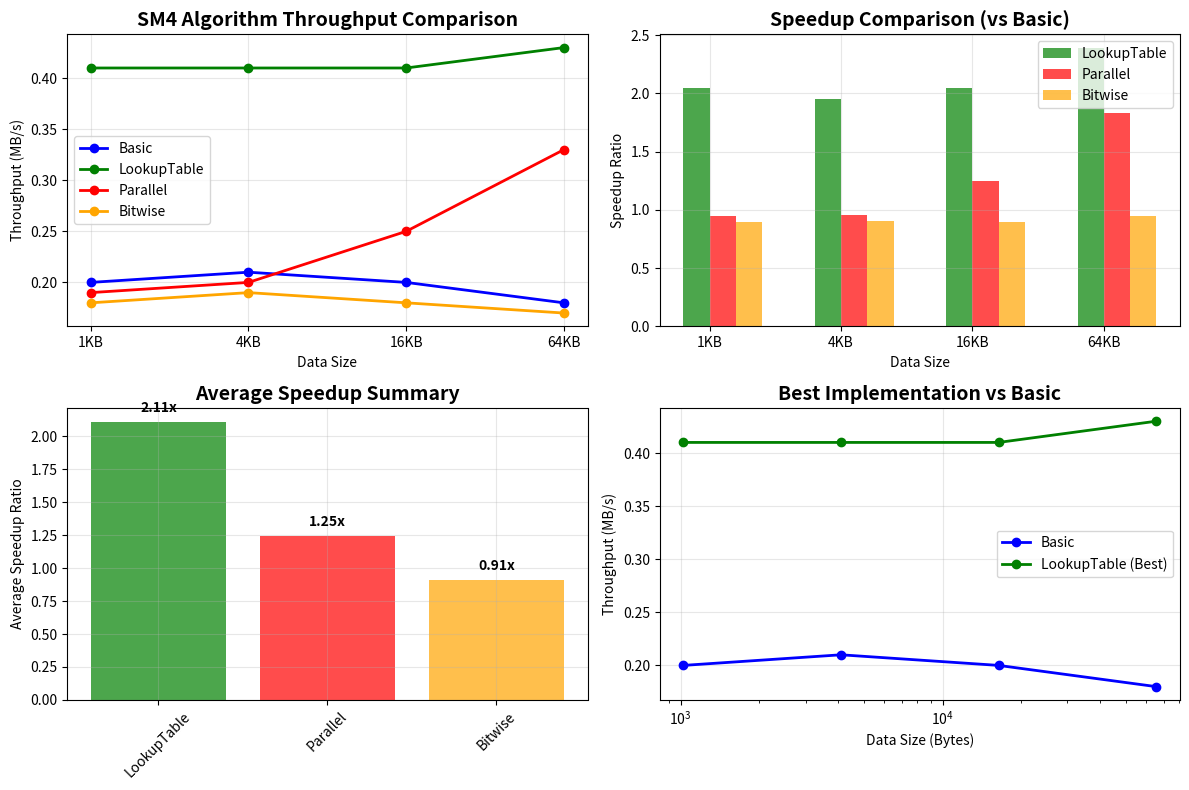

This figure's Python source:
#!/usr/bin/env python3
"""
简化的性能图表生成器
"""

import matplotlib.pyplot as plt
import numpy as np

# 使用之前测试的真实数据
data = {
    "Basic": [0.20, 0.21, 0.20, 0.18],
    "LookupTable": [0.41, 0.41, 0.41, 0.43], 
    "Parallel": [0.19, 0.20, 0.25, 0.33],
    "Bitwise": [0.18, 0.19, 0.18, 0.17]
}

sizes = ["1KB", "4KB", "16KB", "64KB"]
colors = ["blue", "green", "red", "orange"]

plt.figure(figsize=(12, 8))

# 主图 - 吞吐量对比
plt.subplot(2, 2, 1)
for i, (impl, values) in enumerate(data.items()):
    plt.plot(sizes, values, marker='o', label=impl, color=colors[i], linewidth=2)

plt.title('SM4 Algorithm Throughput Comparison', fontsize=14, fontweight='bold')
plt.xlabel('Data Size')
plt.ylabel('Throughput (MB/s)')
plt.legend()
plt.grid(True, alpha=0.3)

# 加速比图
plt.subplot(2, 2, 2)
base_values = data["Basic"]
x_pos = np.arange(len(sizes))

for i, (impl, values) in enumerate(data.items()):
    if impl != "Basic":
        speedups = [values[j] / base_values[j] for j in range(len(values))]
        plt.bar(x_pos + i*0.2, speedups, width=0.2, label=impl, 
                color=colors[i], alpha=0.7)

plt.title('Speedup Comparison (vs Basic)', fontsize=14, fontweight='bold')
plt.xlabel('Data Size')
plt.ylabel('Speedup Ratio')
plt.xticks(x_pos + 0.3, sizes)
plt.legend()
plt.grid(True, alpha=0.3)

# 平均加速比
plt.subplot(2, 2, 3)
avg_speedups = []
impl_names = []

for impl, values in data.items():
    if impl != "Basic":
        speedups = [values[j] / base_values[j] for j in range(len(values))]
        avg_speedups.append(np.mean(speedups))
        impl_names.append(impl)

bars = plt.bar(impl_names, avg_speedups, color=colors[1:], alpha=0.7)

# 添加数值标签
for bar, speedup in zip(bars, avg_speedups):
    plt.text(bar.get_x() + bar.get_width()/2, bar.get_height() + 0.05,
            f'{speedup:.2f}x', ha='center', va='bottom', fontweight='bold')

plt.title('Average Speedup Summary', fontsize=14, fontweight='bold')
plt.ylabel('Average Speedup Ratio')
plt.xticks(rotation=45)
plt.grid(True, alpha=0.3)

# 最佳实现对比
plt.subplot(2, 2, 4)
data_sizes_bytes = [1024, 4096, 16384, 65536]
plt.plot(data_sizes_bytes, data["Basic"], 'b-o', label="Basic", linewidth=2)
plt.plot(data_sizes_bytes, data["LookupTable"], 'g-o', label="LookupTable (Best)", linewidth=2)

plt.title('Best Implementation vs Basic', fontsize=14, fontweight='bold')
plt.xlabel('Data Size (Bytes)')
plt.ylabel('Throughput (MB/s)')
plt.xscale('log')
plt.legend()
plt.grid(True, alpha=0.3)

plt.tight_layout()

# 保存图表
output_file = "performance_comparison.png"
plt.savefig(output_file, dpi=300, bbox_inches='tight')
print(f"Performance chart saved to: {output_file}")

# 关闭图形避免显示
plt.close()
